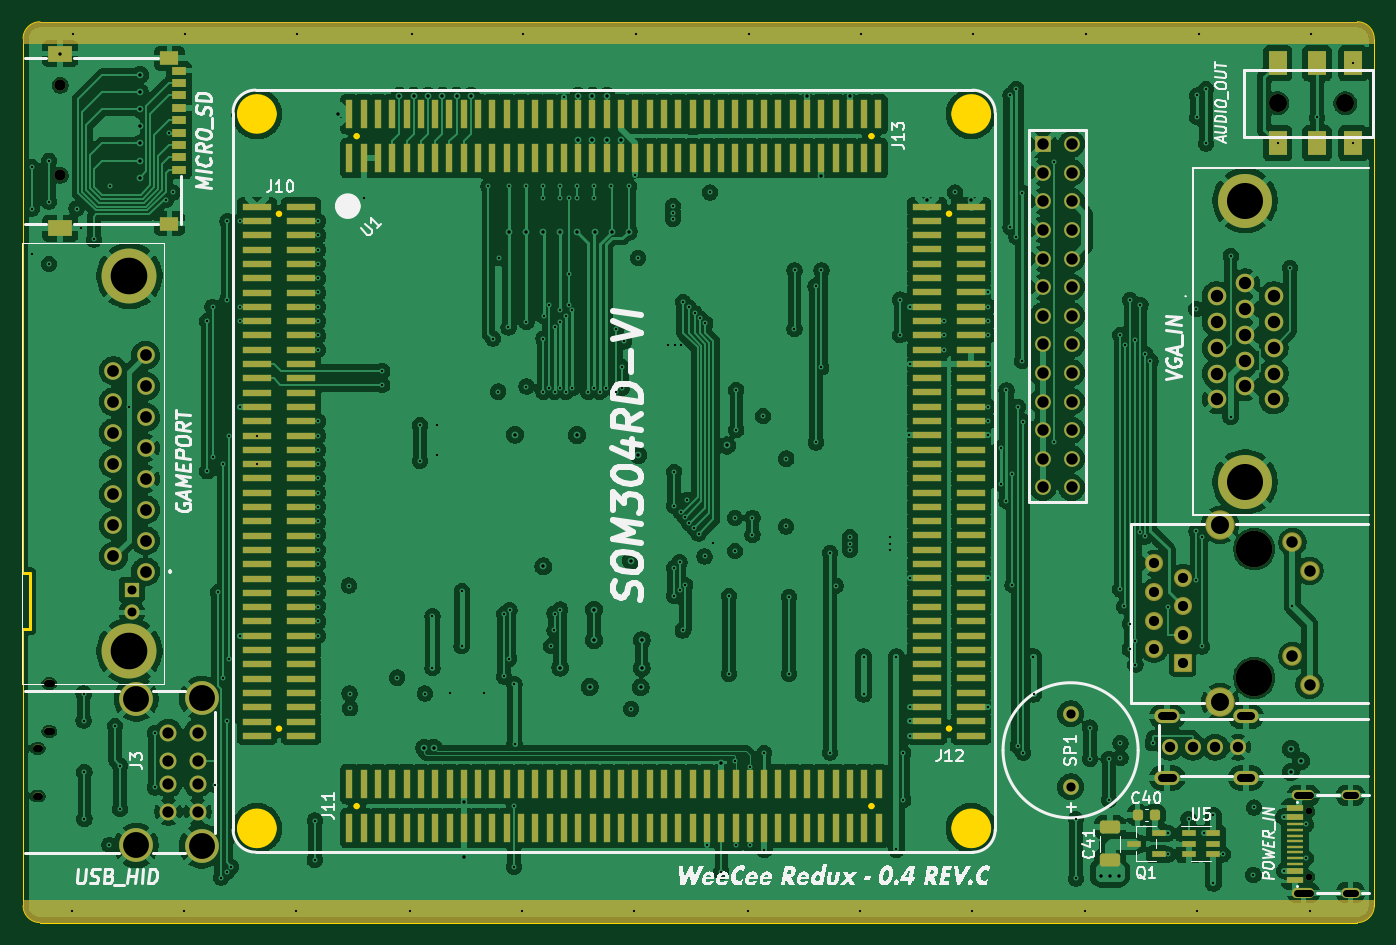
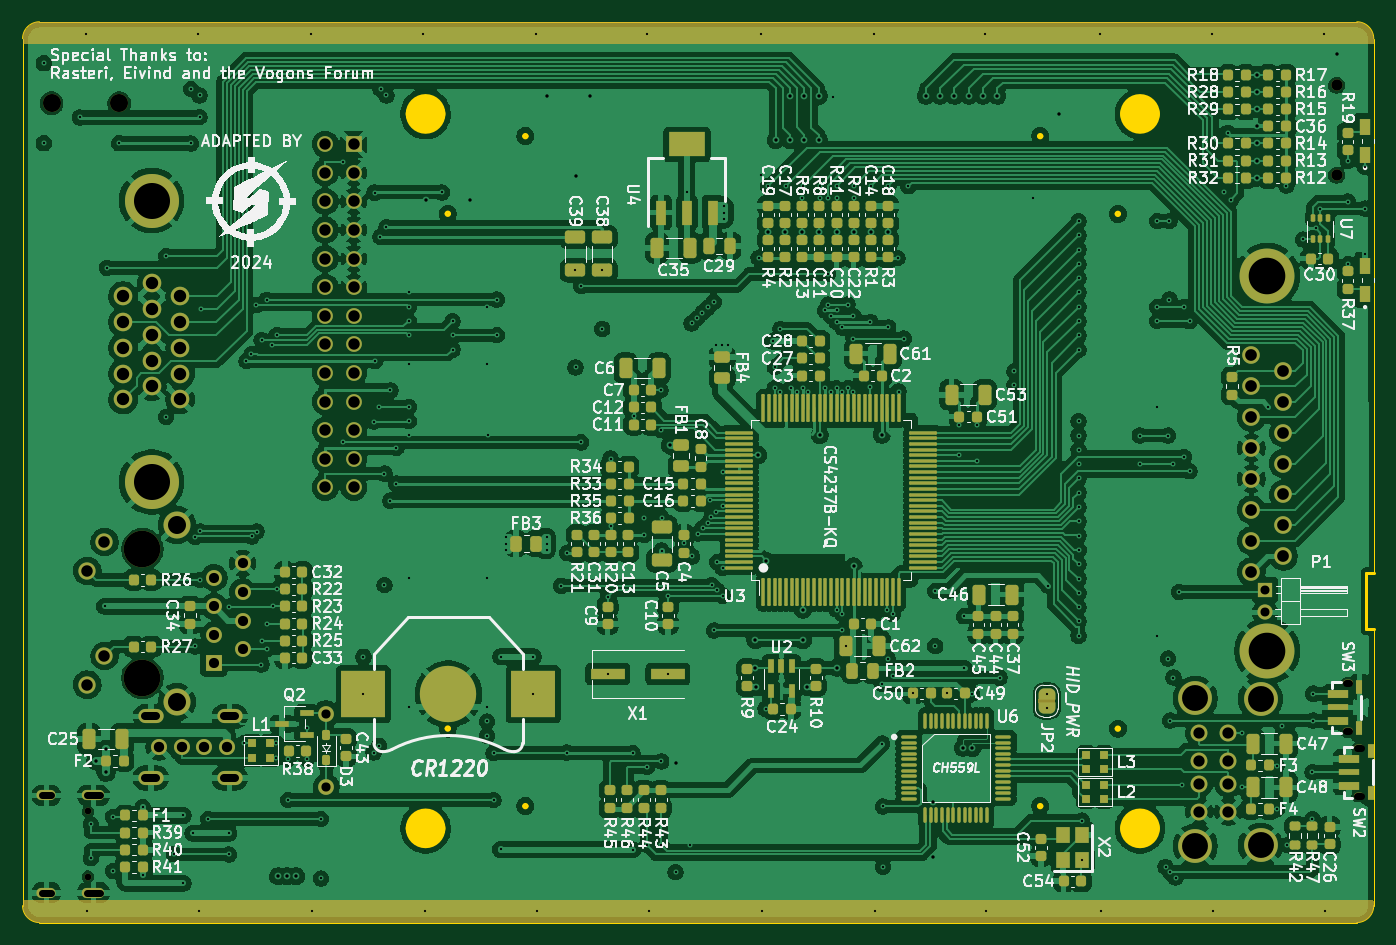
Circuit board: 13 layer files. Board 120.0 x 80.0 mm.
- bottom_copper: REV-B_Cu.gbr (672174 bytes)
- bottom_mask: REV-B_Mask.gbr (24858 bytes)
- paste: REV-B_Paste.gbr (16951 bytes)
- bottom_silk: REV-B_Silkscreen.gbr (265958 bytes)
- outline: REV-Edge_Cuts.gbr (3250 bytes)
- top_copper: REV-F_Cu.gbr (623959 bytes)
- top_mask: REV-F_Mask.gbr (17251 bytes)
- paste: REV-F_Paste.gbr (10548 bytes)
- top_silk: REV-F_Silkscreen.gbr (68983 bytes)
- inner_copper: REV-In1_Cu.gbr (622968 bytes)
- inner_copper: REV-In2_Cu.gbr (686358 bytes)
- drill: REV.C-NPTH.drl (806 bytes)
- drill: REV.C-PTH.drl (9415 bytes)

=== bottom_copper: REV-B_Cu.gbr (672174 bytes, source omitted) ===
=== bottom_mask: REV-B_Mask.gbr (24858 bytes, source omitted) ===
=== paste: REV-B_Paste.gbr (16951 bytes, source omitted) ===
=== bottom_silk: REV-B_Silkscreen.gbr (265958 bytes, source omitted) ===
=== outline: REV-Edge_Cuts.gbr ===
%TF.GenerationSoftware,KiCad,Pcbnew,9.0.0*%
%TF.CreationDate,2025-05-16T22:45:05-04:00*%
%TF.ProjectId,REV.C,5245562e-432e-46b6-9963-61645f706362,0.1*%
%TF.SameCoordinates,Original*%
%TF.FileFunction,Profile,NP*%
%FSLAX46Y46*%
G04 Gerber Fmt 4.6, Leading zero omitted, Abs format (unit mm)*
G04 Created by KiCad (PCBNEW 9.0.0) date 2025-05-16 22:45:05*
%MOMM*%
%LPD*%
G01*
G04 APERTURE LIST*
%TA.AperFunction,Profile*%
%ADD10C,0.254000*%
%TD*%
%TA.AperFunction,Profile*%
%ADD11C,0.100000*%
%TD*%
%TA.AperFunction,Profile*%
%ADD12C,0.050000*%
%TD*%
%TA.AperFunction,Profile*%
%ADD13C,1.750000*%
%TD*%
%TA.AperFunction,Profile*%
%ADD14C,0.300000*%
%TD*%
G04 APERTURE END LIST*
D10*
X96350000Y-112760000D02*
X95650000Y-112760000D01*
X96350000Y-107740000D02*
X96350000Y-112760000D01*
X95650000Y-107740000D02*
X96350000Y-107740000D01*
D11*
X97200660Y-138799340D02*
X214199340Y-138799340D01*
X215699340Y-137299340D02*
G75*
G02*
X214199340Y-138799340I-1500040J40D01*
G01*
X215699340Y-60300660D02*
X215700000Y-137300000D01*
X95700000Y-60300000D02*
G75*
G02*
X97200000Y-58800000I1500000J0D01*
G01*
X97200000Y-58800000D02*
X214199340Y-58800660D01*
D12*
X95700660Y-137299300D02*
X95650000Y-112760000D01*
D11*
X97200660Y-138799340D02*
G75*
G02*
X95700660Y-137299340I40J1500040D01*
G01*
X95650000Y-107740000D02*
X95700000Y-60300000D01*
X214199340Y-58800660D02*
G75*
G02*
X215699340Y-60300660I-40J-1500040D01*
G01*
%TO.C,U1*%
D13*
X117333600Y-66983640D02*
G75*
G02*
X115583600Y-66983640I-875000J0D01*
G01*
X115583600Y-66983640D02*
G75*
G02*
X117333600Y-66983640I875000J0D01*
G01*
X117333600Y-130433600D02*
G75*
G02*
X115583600Y-130433600I-875000J0D01*
G01*
X115583600Y-130433600D02*
G75*
G02*
X117333600Y-130433600I875000J0D01*
G01*
D14*
X118577000Y-75858450D02*
G75*
G02*
X118277000Y-75858450I-150000J0D01*
G01*
X118277000Y-75858450D02*
G75*
G02*
X118577000Y-75858450I150000J0D01*
G01*
X118577000Y-121578450D02*
G75*
G02*
X118277000Y-121578450I-150000J0D01*
G01*
X118277000Y-121578450D02*
G75*
G02*
X118577000Y-121578450I150000J0D01*
G01*
X125473450Y-68958490D02*
G75*
G02*
X125173450Y-68958490I-150000J0D01*
G01*
X125173450Y-68958490D02*
G75*
G02*
X125473450Y-68958490I150000J0D01*
G01*
X125473450Y-128458490D02*
G75*
G02*
X125173450Y-128458490I-150000J0D01*
G01*
X125173450Y-128458490D02*
G75*
G02*
X125473450Y-128458490I150000J0D01*
G01*
X171193450Y-68958490D02*
G75*
G02*
X170893450Y-68958490I-150000J0D01*
G01*
X170893450Y-68958490D02*
G75*
G02*
X171193450Y-68958490I150000J0D01*
G01*
X171193450Y-128458490D02*
G75*
G02*
X170893450Y-128458490I-150000J0D01*
G01*
X170893450Y-128458490D02*
G75*
G02*
X171193450Y-128458490I150000J0D01*
G01*
X178083460Y-75848490D02*
G75*
G02*
X177783460Y-75848490I-150000J0D01*
G01*
X177783460Y-75848490D02*
G75*
G02*
X178083460Y-75848490I150000J0D01*
G01*
X178083460Y-121568490D02*
G75*
G02*
X177783460Y-121568490I-150000J0D01*
G01*
X177783460Y-121568490D02*
G75*
G02*
X178083460Y-121568490I150000J0D01*
G01*
D13*
X180783560Y-66983640D02*
G75*
G02*
X179033560Y-66983640I-875000J0D01*
G01*
X179033560Y-66983640D02*
G75*
G02*
X180783560Y-66983640I875000J0D01*
G01*
X180783560Y-130433600D02*
G75*
G02*
X179033560Y-130433600I-875000J0D01*
G01*
X179033560Y-130433600D02*
G75*
G02*
X180783560Y-130433600I875000J0D01*
G01*
%TD*%
M02*

=== top_copper: REV-F_Cu.gbr (623959 bytes, source omitted) ===
=== top_mask: REV-F_Mask.gbr (17251 bytes, source omitted) ===
=== paste: REV-F_Paste.gbr (10548 bytes, source omitted) ===
=== top_silk: REV-F_Silkscreen.gbr (68983 bytes, source omitted) ===
=== inner_copper: REV-In1_Cu.gbr (622968 bytes, source omitted) ===
=== inner_copper: REV-In2_Cu.gbr (686358 bytes, source omitted) ===
=== drill: REV.C-NPTH.drl ===
M48
; DRILL file {KiCad 9.0.0} date 2025-05-16T22:45:06-0400
; FORMAT={-:-/ absolute / metric / decimal}
; #@! TF.CreationDate,2025-05-16T22:45:06-04:00
; #@! TF.GenerationSoftware,Kicad,Pcbnew,9.0.0
; #@! TF.FileFunction,NonPlated,1,4,NPTH
FMAT,2
METRIC
; #@! TA.AperFunction,NonPlated,NPTH,ComponentDrill
T1C0.600
; #@! TA.AperFunction,NonPlated,NPTH,ComponentDrill
T2C1.000
; #@! TA.AperFunction,NonPlated,NPTH,ComponentDrill
T3C1.600
; #@! TA.AperFunction,NonPlated,NPTH,ComponentDrill
T4C3.250
%
G90
G05
T1
X209.91Y-128.935
X209.91Y-134.715
T2
X99.0Y-64.43
X99.0Y-72.43
T3
X207.12Y-66.04
X213.12Y-66.04
T4
X205.05Y-105.63
X205.05Y-117.06
T1
X96.85Y-123.325G85X97.15Y-123.325
G05
X96.85Y-127.575G85X97.15Y-127.575
G05
X97.867Y-117.565G85X98.167Y-117.565
G05
X97.867Y-121.815G85X98.167Y-121.815
G05
M30

=== drill: REV.C-PTH.drl (9415 bytes, source omitted) ===
